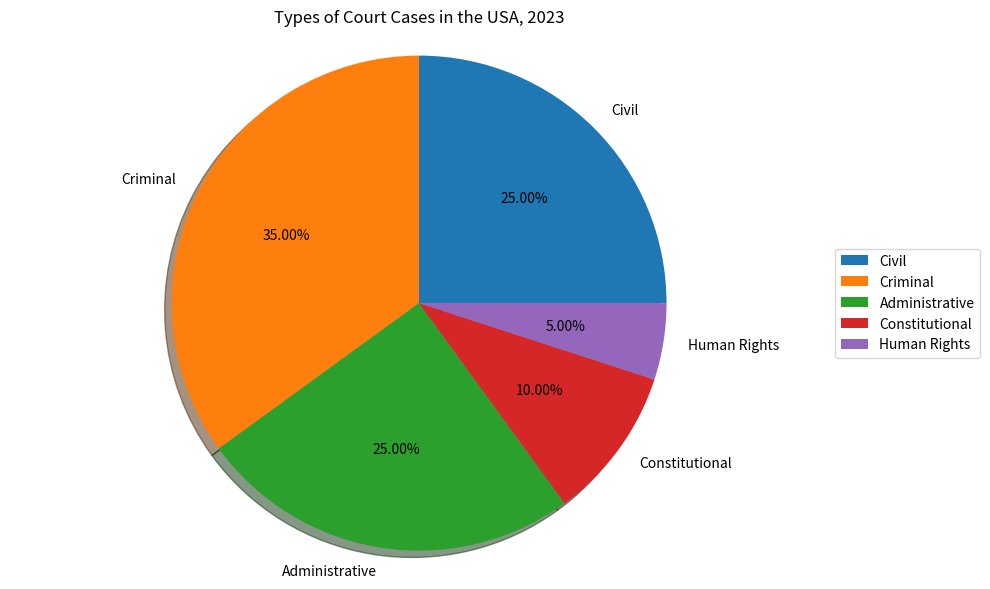

Recreate this plot in Python. (Note: this script raises an exception after producing the figure.)

import matplotlib.pyplot as plt
import matplotlib.ticker as mticker

labels = ["Civil","Criminal","Administrative","Constitutional","Human Rights"]
values = [25,35,25,10,5]

fig = plt.figure(figsize=(10,6))
ax = fig.add_subplot(111)
ax.pie(values, labels=labels,autopct='%.2f%%', shadow=True)
ax.set_title("Types of Court Cases in the USA, 2023")
ax.legend(labels, loc='center left', bbox_to_anchor=(1, 0, 0.5, 1))
ax.axis('equal')
fig.tight_layout()
plt.savefig('pie chart/png/267.png',bbox_inches='tight')
plt.clf()
